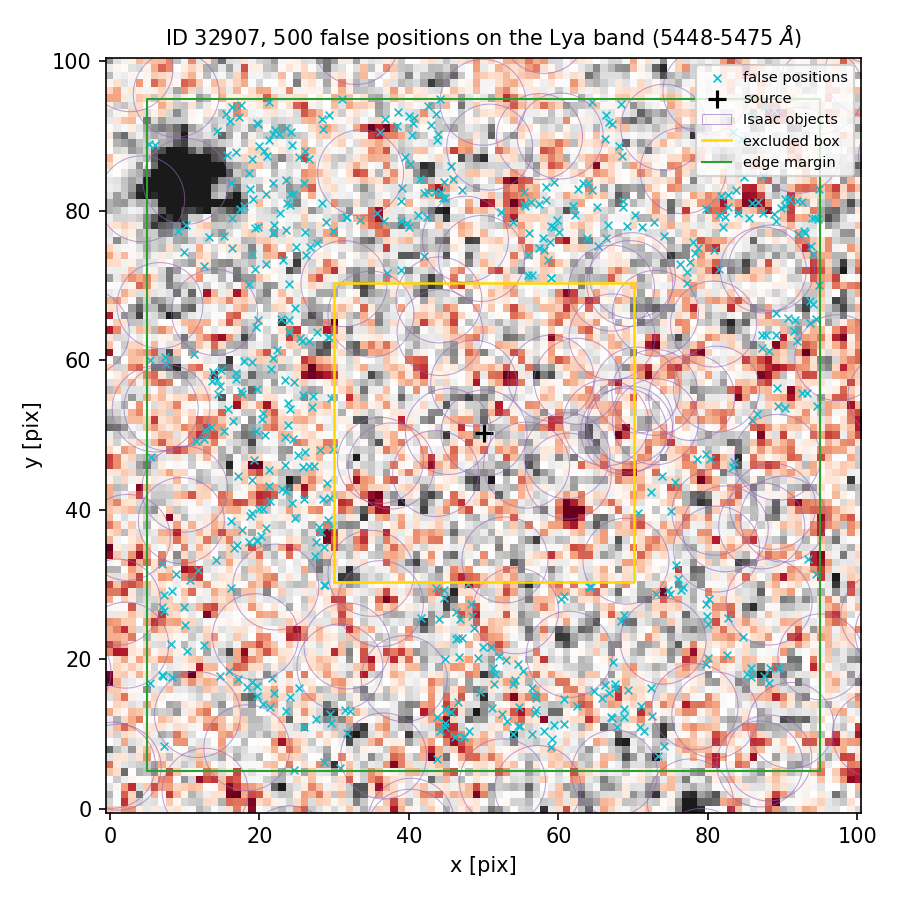

The data file committed next to this chart (first rows):
index, ra, dec, x_pix, y_pix, nearest_isaac_arcsec
0, 150.1, 2.298, 29.65, 37.9, 1.659
1, 150.1, 2.297, 85.73, 18.89, 1.59
2, 150.1, 2.299, 25.7, 62.62, 1.896
3, 150.1, 2.299, 85.91, 51.99, 1.202
4, 150.1, 2.299, 25.89, 55.37, 2.706
5, 150.1, 2.3, 71.18, 77.85, 1.332
6, 150.1, 2.3, 45.65, 85.94, 1.152
7, 150.1, 2.3, 23.53, 77.46, 2.122
8, 150.1, 2.299, 17.56, 55.93, 2.037
9, 150.1, 2.296, 43.81, 12.3, 1.353
10, 150.1, 2.299, 27.2, 55.26, 2.498
11, 150.1, 2.3, 43.5, 82.49, 1.498
12, 150.1, 2.297, 7.143, 17.73, 1.306
13, 150.1, 2.296, 30.78, 5.498, 1.208
14, 150.1, 2.297, 19.67, 16.4, 1.327
15, 150.1, 2.3, 45.85, 84.22, 1.311
16, 150.1, 2.296, 58.09, 10.35, 1.535
17, 150.1, 2.299, 89.43, 53.91, 1.377
18, 150.1, 2.297, 82.61, 20.63, 1.639
19, 150.1, 2.3, 94.72, 78.87, 1.801
20, 150.1, 2.297, 44.65, 28.18, 1.7
21, 150.1, 2.297, 28.79, 29.93, 1.269
22, 150.1, 2.298, 18.99, 39.51, 1.896
23, 150.1, 2.301, 24.36, 88.84, 1.986
24, 150.1, 2.3, 90.35, 81.58, 1.351
25, 150.1, 2.3, 24.89, 75.21, 1.623
26, 150.1, 2.299, 26.61, 62.57, 1.802
27, 150.1, 2.299, 17.94, 59.94, 1.514
28, 150.1, 2.296, 60.74, 11.32, 1.857
29, 150.1, 2.297, 60.68, 28.44, 1.339
30, 150.1, 2.3, 23.97, 70.27, 1.469
31, 150.1, 2.297, 47.94, 30.01, 1.181
32, 150.1, 2.297, 47.04, 22.89, 1.616
33, 150.1, 2.298, 26.02, 41.48, 2.278
34, 150.1, 2.299, 24.03, 53.53, 2.799
35, 150.1, 2.297, 72.38, 16.16, 1.281
36, 150.1, 2.298, 23.07, 42.77, 2.611
37, 150.1, 2.298, 27.54, 35.65, 1.605
38, 150.1, 2.297, 79.84, 25.79, 1.348
39, 150.1, 2.296, 31.75, 10.15, 1.151
40, 150.1, 2.3, 17.89, 80.58, 1.684
41, 150.1, 2.298, 27.39, 33.78, 1.326
42, 150.1, 2.3, 20.87, 82.19, 2.169
43, 150.1, 2.299, 7.552, 59.46, 1.162
44, 150.1, 2.296, 20.48, 14.06, 1.255
45, 150.1, 2.301, 19.64, 91.7, 2.286
46, 150.1, 2.297, 8.897, 31.48, 1.422
47, 150.1, 2.296, 23.52, 13.09, 1.432
48, 150.1, 2.297, 84.69, 22.98, 1.169
49, 150.1, 2.3, 94.86, 70.02, 1.351
50, 150.1, 2.299, 20.45, 52.91, 2.567
51, 150.1, 2.296, 54.73, 13.69, 1.941
52, 150.1, 2.3, 94.02, 74.15, 1.158
53, 150.1, 2.297, 9.985, 24.62, 1.664
54, 150.1, 2.299, 15.79, 53.53, 1.631
55, 150.1, 2.3, 26, 83.76, 1.531
56, 150.1, 2.3, 59.07, 70.95, 1.627
57, 150.1, 2.297, 94.41, 31.38, 1.451
58, 150.1, 2.299, 16.47, 51.93, 1.801
59, 150.1, 2.296, 44.82, 13.31, 1.363
... 440 more rows
